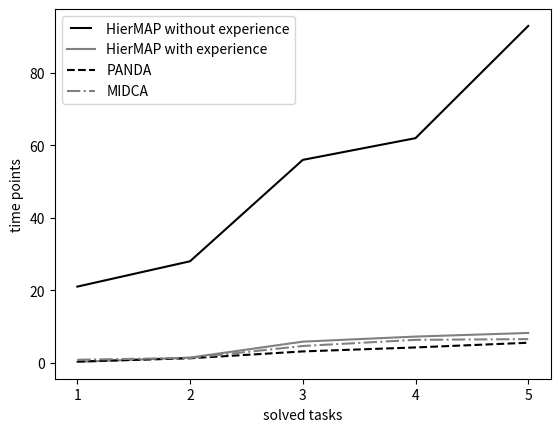

Here is the Python script that generated this plot:
import matplotlib.pyplot as plt
from matplotlib.legend_handler import HandlerLine2D
import numpy as np

x = [1, 2, 3, 4, 5]
y1 = [21, 28, 56, 62, 93]
y2 = [0.2, 1.4, 5.8, 7.2, 8.2]
y3 = [0.3, 1.2, 3.1, 4.2, 5.5]
y4 = [0.8, 1.3, 4.6, 6.3, 6.5]

plt.xticks(np.arange(min(x), max(x)+1, 1.0))
plt.xlabel('solved tasks')
plt.ylabel('time points')

line1, = plt.plot(x, y1, 'black', label='HierMAP without experience')
line2, = plt.plot(x, y2, 'gray', label='HierMAP with experience')
line3 = plt.plot(x, y3, 'black', linestyle='--', label='PANDA')
line4 = plt.plot(x, y4, 'gray', linestyle='-.', label='MIDCA')

plt.legend(handler_map={line1: HandlerLine2D(numpoints=4)})


plt.show()

